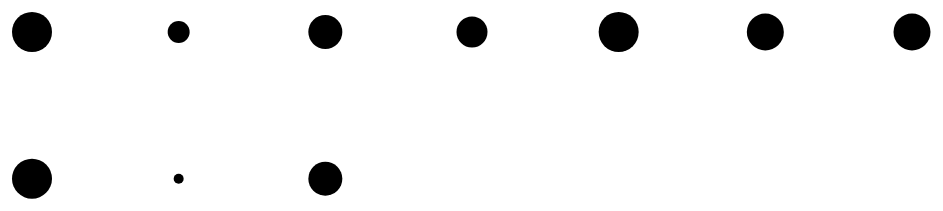
D3 v7 page, settled after 360 driven frames (6 s of simulated time); the page loaded 1 data file(s).


// ── index_tooltip.js
var w = 1000;
var h = 500;
var rad = 20;
var margin = rad*2;
var div = d3.select("body").append("div") 
    .attr("class", "tooltip")       
    .style("opacity", 0);
var svg = d3.select("body").append("svg")
      .attr("width",w)
      .attr("height",h)
      // .style("background-color","black")

var skyData = [];
d3.json("sky.json").then(function(data) {
     skyData = data;
     processData();
});

var dayNames = [];
var radScale = d3.scaleLinear()
  .domain([0,100])
  .range([rad/4,rad])

function processData(){
  for(var i = 0; i<skyData.length; i++){
    dayNames.push(skyData[i].day)
  }
  draw();
}


var numPerRow = 7;
var size = rad;
var scale = d3.scaleLinear()
  .domain([0, numPerRow -1])
  .range([margin*2,w-margin])

var pageX;
var pageY;

function draw(){

  var g = svg.selectAll('g')
    .data(skyData)
    .join('g')
    .attr('transform',function(d,i){
      var x = i % numPerRow  
      var y = Math.floor(i / numPerRow)
      return 'translate('+scale(x)+','+scale(y)+')'
    })
  
  var text = g.append("text")

  myShape = g
    .append('circle')
    .attr('cx',0)
    .attr('cy',0)
    .attr('r', function(d){ 
      return radScale(d.sky) 
    })
    .attr('fill','black')
    .on("mouseover", function(d,i) { 
      var thisData = d.target.__data__;

      d3.select(this)
        .transition()
        .attr('fill','pink');

      // div.transition()    
      //   .duration(200)    
      //   .style("opacity", .9);    
      // div.html(thisData.sky + "<br/>"+thisData.day) 
        // .style("left", (event.pageX) + "px")   
        // .style("top", (event.pageY - 28) + "px");   
    })          
    .on("mouseout", function(d) {  
      d3.select(this)
        .transition()
        .attr('fill','black') 
      text.transition()    
        .duration(500)    
        .style("opacity", 0); 
    }); 
  }

### data: sky.json
[
 {
  "day": "monday",
  "sky": 100,
  "temp": 50
 },
 {
  "day": "tuesday",
  "sky": 40,
  "temp": 10
 },
 {
  "day": "wednesday",
  "sky": 80,
  "temp": 60
 },
 {
  "day": "thursday",
  "sky": 70,
  "temp": 34
 },
 {
  "day": "friday",
  "sky": 100,
  "temp": 23
 },
 {
  "day": "saturday",
  "sky": 90,
  "temp": 67
 },
 {
  "day": "sunday",
  "sky": 90,
  "temp": 49
 },
 {
  "day": "monday",
  "sky": 100,
  "temp": 90
 },
 "... 2 more items"
]